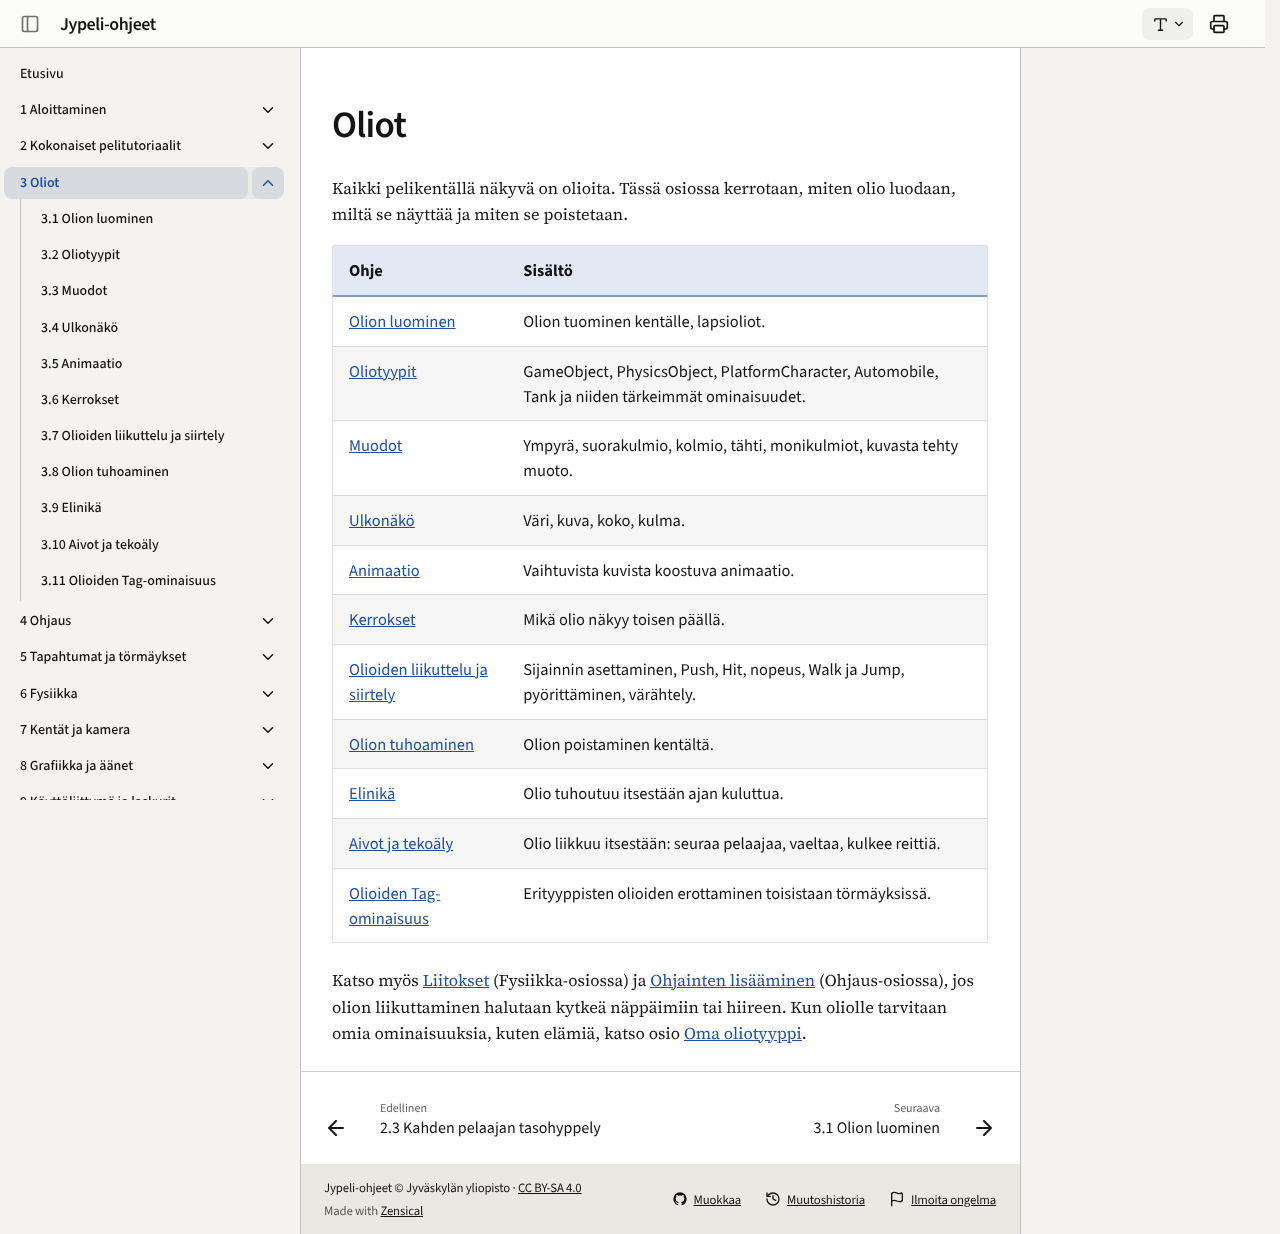

repository: ohj-perus-jy/jypelidocs · page: oliot/index.html · generator: mkdocs

# Oliot

Kaikki pelikentällä näkyvä on olioita. Tässä osiossa kerrotaan, miten olio
luodaan, miltä se näyttää ja miten se poistetaan.

| Ohje | Sisältö |
| --- | --- |
| [Olion luominen](luonti.md) | Olion tuominen kentälle, lapsioliot. |
| [Oliotyypit](oliotyypit.md) | GameObject, PhysicsObject, PlatformCharacter, Automobile, Tank ja niiden tärkeimmät ominaisuudet. |
| [Muodot](muodot.md) | Ympyrä, suorakulmio, kolmio, tähti, monikulmiot, kuvasta tehty muoto. |
| [Ulkonäkö](ulkonako.md) | Väri, kuva, koko, kulma. |
| [Animaatio](animaatio.md) | Vaihtuvista kuvista koostuva animaatio. |
| [Kerrokset](kerrokset.md) | Mikä olio näkyy toisen päällä. |
| [Olioiden liikuttelu ja siirtely](liikuttelu.md) | Sijainnin asettaminen, Push, Hit, nopeus, Walk ja Jump, pyörittäminen, värähtely. |
| [Olion tuhoaminen](tuhoaminen.md) | Olion poistaminen kentältä. |
| [Elinikä](elinika.md) | Olio tuhoutuu itsestään ajan kuluttua. |
| [Aivot ja tekoäly](tekoaly.md) | Olio liikkuu itsestään: seuraa pelaajaa, vaeltaa, kulkee reittiä. |
| [Olioiden Tag-ominaisuus](olioiden-erottaminen-toisistaan.md) | Erityyppisten olioiden erottaminen toisistaan törmäyksissä. |

Katso myös [Liitokset](../fysiikka/liitokset.md) (Fysiikka-osiossa) ja
[Ohjainten lisääminen](../ohjaimet/ohjainten-lisays.md) (Ohjaus-osiossa), jos
olion liikuttaminen halutaan kytkeä näppäimiin tai hiireen. Kun oliolle
tarvitaan omia ominaisuuksia, kuten elämiä, katso osio
[Oma oliotyyppi](../oma-oliotyyppi/index.md).
